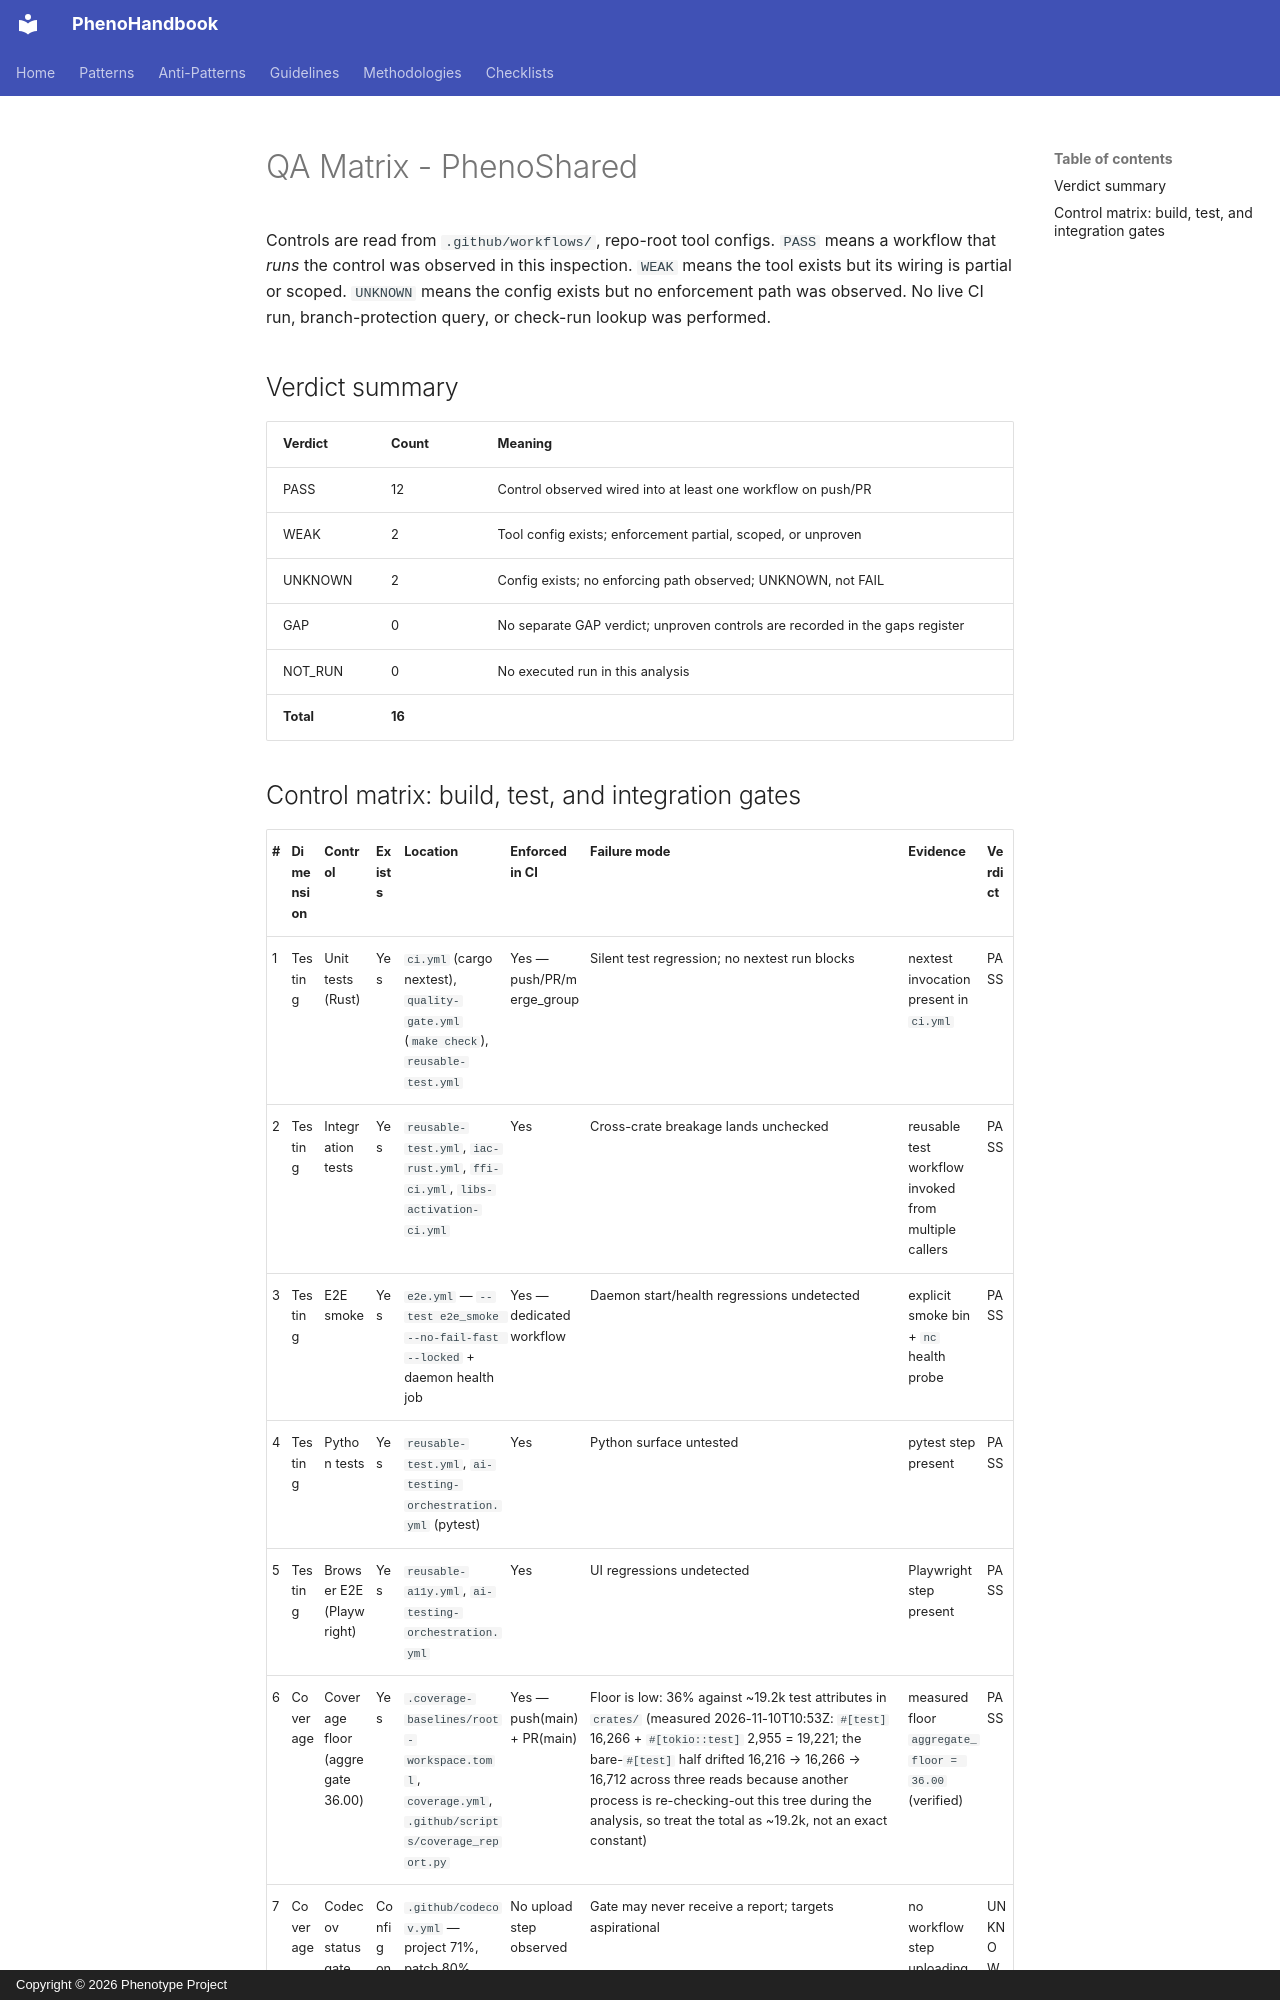

repository: KooshaPari/PhenoShared · page: audits/2026-11-10-forensic/parts/qa-a/index.html · generator: mkdocs · copyright: Copyright © 2026 Phenotype Project

---
repo: PhenoShared
commit: origin/main@6ec4ae563 (working tree observed at ad667428b)
date: 2026-11-10
METHOD: static inspection only — no CI run executed in this analysis, therefore NOT_RUN / UNKNOWN dominate and PASS requires observed enforcement
---

# QA Matrix - PhenoShared

Controls are read from `.github/workflows/`, repo-root tool configs. `PASS` means a workflow
that *runs* the control was observed in this inspection. `WEAK` means the tool exists but its
wiring is partial or scoped. `UNKNOWN` means the config exists but no enforcement path was
observed. No live CI run, branch-protection query, or check-run lookup was performed.

## Verdict summary

| Verdict | Count | Meaning |
|---|---|---|
| PASS | 12 | Control observed wired into at least one workflow on push/PR |
| WEAK | 2 | Tool config exists; enforcement partial, scoped, or unproven |
| UNKNOWN | 2 | Config exists; no enforcing path observed; UNKNOWN, not FAIL |
| GAP | 0 | No separate GAP verdict; unproven controls are recorded in the gaps register |
| NOT_RUN | 0 | No executed run in this analysis |
| **Total** | **16** | |
